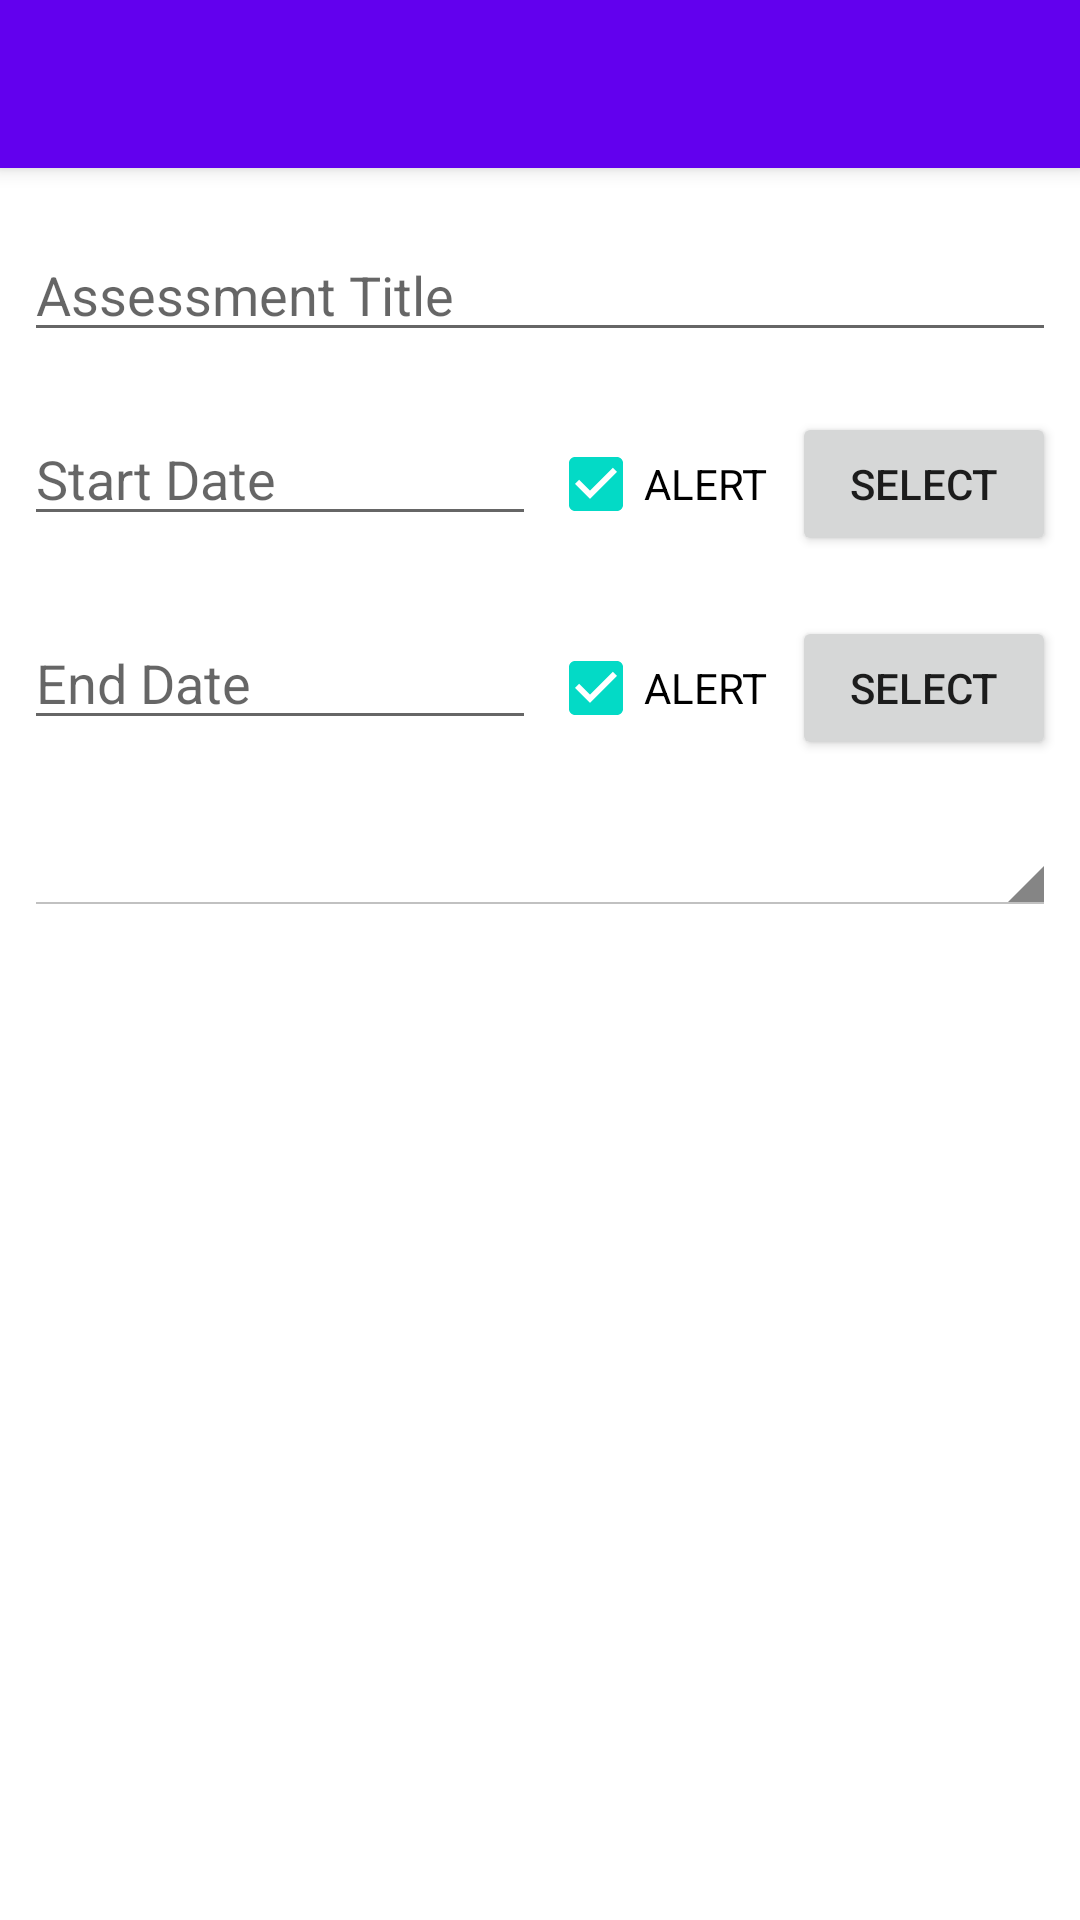

Reconstruct the res/layout file that produces this screen, plus the resources it refers to.
<!-- AndroidManifest.xml: activity theme Theme.EMurphyC196.NoActionBar -->
<!-- res/layout/activity_assessment_editor.xml -->
<?xml version="1.0" encoding="utf-8"?>
<androidx.coordinatorlayout.widget.CoordinatorLayout xmlns:android="http://schemas.android.com/apk/res/android"
    xmlns:app="http://schemas.android.com/apk/res-auto"
    xmlns:tools="http://schemas.android.com/tools"
    android:layout_width="match_parent"
    android:layout_height="match_parent"
    android:focusable="true"
    android:focusableInTouchMode="true"
    tools:context=".AssessmentEditorActivity">

    <com.google.android.material.appbar.AppBarLayout
        android:id="@+id/appBarLayout"
        android:layout_width="match_parent"
        android:layout_height="wrap_content"
        android:theme="@style/Theme.EMurphyC196.AppBarOverlay">

        <androidx.appcompat.widget.Toolbar
            android:id="@+id/toolbar"
            android:layout_width="match_parent"
            android:layout_height="?attr/actionBarSize"
            android:background="?attr/colorPrimary"
            app:popupTheme="@style/Theme.EMurphyC196.PopupOverlay" />

    </com.google.android.material.appbar.AppBarLayout>

    <ScrollView
        android:id="@+id/scrollView2"
        android:layout_marginTop="?attr/actionBarSize"
        android:layout_width="match_parent"
        android:layout_height="wrap_content">

        <RelativeLayout
            android:id="@+id/assessment_container_layout"
            android:layout_width="match_parent"
            android:layout_height="wrap_content">

            <include
                android:id="@+id/assessment_content"
                layout="@layout/content_assessment_editor"
                android:layout_width="match_parent"
                android:layout_height="match_parent" />

        </RelativeLayout>

    </ScrollView>

</androidx.coordinatorlayout.widget.CoordinatorLayout>
<!-- res/layout/content_assessment_editor.xml (included above) -->
<?xml version="1.0" encoding="utf-8"?>
<androidx.constraintlayout.widget.ConstraintLayout xmlns:android="http://schemas.android.com/apk/res/android"
    xmlns:app="http://schemas.android.com/apk/res-auto"
    xmlns:tools="http://schemas.android.com/tools"
    android:id="@+id/assessment_editor_layout"
    android:layout_width="match_parent"
    android:layout_height="match_parent"
    tools:context=".AssessmentEditorActivity"
    tools:showIn="@layout/activity_assessment_editor">

    <Spinner
        android:visibility="gone"
        android:id="@+id/course_spinner"
        android:layout_width="0dp"
        android:layout_weight="0.70"
        android:layout_height="wrap_content"
        android:layout_marginLeft="8dp"
        android:layout_marginRight="8dp"
        android:layout_marginTop="20dp"
        app:layout_constraintEnd_toEndOf="parent"
        app:layout_constraintStart_toStartOf="parent"
        app:layout_constraintTop_toTopOf="parent"
        style="@android:style/Widget.Holo.Light.Spinner"/>

    <EditText
        android:id="@+id/assessment_title_text"
        android:layout_width="0dp"
        android:layout_height="wrap_content"
        android:layout_marginLeft="8dp"
        android:layout_marginRight="8dp"
        android:layout_marginTop="20dp"
        android:layout_weight="0.70"
        android:ems="10"
        android:hint="Assessment Title"
        android:inputType="textPersonName"
        app:layout_constraintEnd_toEndOf="parent"
        app:layout_constraintStart_toStartOf="parent"
        app:layout_constraintTop_toBottomOf="@+id/course_spinner" />

    <LinearLayout
        android:id="@+id/start_date_layout"
        android:layout_width="fill_parent"
        android:layout_height="wrap_content"
        android:layout_marginTop="20dp"
        android:paddingLeft="8dp"
        android:paddingRight="8dp"
        app:layout_constraintEnd_toEndOf="parent"
        app:layout_constraintStart_toStartOf="parent"
        app:layout_constraintTop_toBottomOf="@+id/assessment_title_text">

        <EditText
            android:id="@+id/start_date_text"
            android:layout_width="0dp"
            android:layout_height="wrap_content"
            android:layout_marginRight="4dp"
            android:layout_weight="1.0"
            android:ems="10"
            android:hint="Start Date"
            android:inputType="date" />

        <CheckBox
            android:id="@+id/start_date_cb"
            android:layout_width="wrap_content"
            android:layout_height="wrap_content"
            android:layout_marginRight="8dp"
            android:layout_weight="0"
            android:checked="true"
            android:text="ALERT" />

        <Button
            android:id="@+id/start_date_button"
            android:layout_width="wrap_content"
            android:layout_height="wrap_content"
            android:text="Select" />

    </LinearLayout>

    <LinearLayout
        android:id="@+id/end_date_layout"
        android:layout_width="fill_parent"
        android:layout_height="wrap_content"
        android:layout_marginLeft="8dp"
        android:layout_marginRight="8dp"
        android:layout_marginTop="20dp"
        app:layout_constraintEnd_toEndOf="parent"
        app:layout_constraintStart_toStartOf="parent"
        app:layout_constraintTop_toBottomOf="@+id/start_date_layout">

        <EditText
            android:id="@+id/end_date_text"
            android:layout_width="0dp"
            android:layout_height="wrap_content"
            android:layout_marginRight="4dp"
            android:layout_weight="1.0"
            android:ems="10"
            android:hint="End Date"
            android:inputType="date" />

        <CheckBox
            android:id="@+id/end_date_cb"
            android:layout_width="wrap_content"
            android:layout_height="wrap_content"
            android:layout_marginRight="8dp"
            android:layout_weight="0"
            android:checked="true"
            android:text="ALERT" />

        <Button
            android:id="@+id/end_date_button"
            android:layout_width="wrap_content"
            android:layout_height="wrap_content"
            android:text="Select" />

    </LinearLayout>

    <Spinner
        android:id="@+id/type_spinner"
        android:layout_width="0dp"
        android:layout_weight="0.70"
        android:layout_height="wrap_content"
        android:layout_marginLeft="8dp"
        android:layout_marginRight="8dp"
        android:layout_marginTop="20dp"
        app:layout_constraintEnd_toEndOf="parent"
        app:layout_constraintStart_toStartOf="parent"
        app:layout_constraintTop_toBottomOf="@+id/end_date_layout"
        style="@android:style/Widget.Holo.Light.Spinner"/>

</androidx.constraintlayout.widget.ConstraintLayout>
<!-- resources referenced by this layout -->
<resources>
  <style name="Theme.EMurphyC196.AppBarOverlay" parent="ThemeOverlay.AppCompat.Dark.ActionBar" />
  <style name="Theme.EMurphyC196.PopupOverlay" parent="ThemeOverlay.AppCompat.Light" />
  <style name="Theme.EMurphyC196.NoActionBar" parent="Theme.MaterialComponents.Light">
          <item name="windowActionBar">false</item>
          <item name="windowNoTitle">true</item>
      </style>
</resources>
